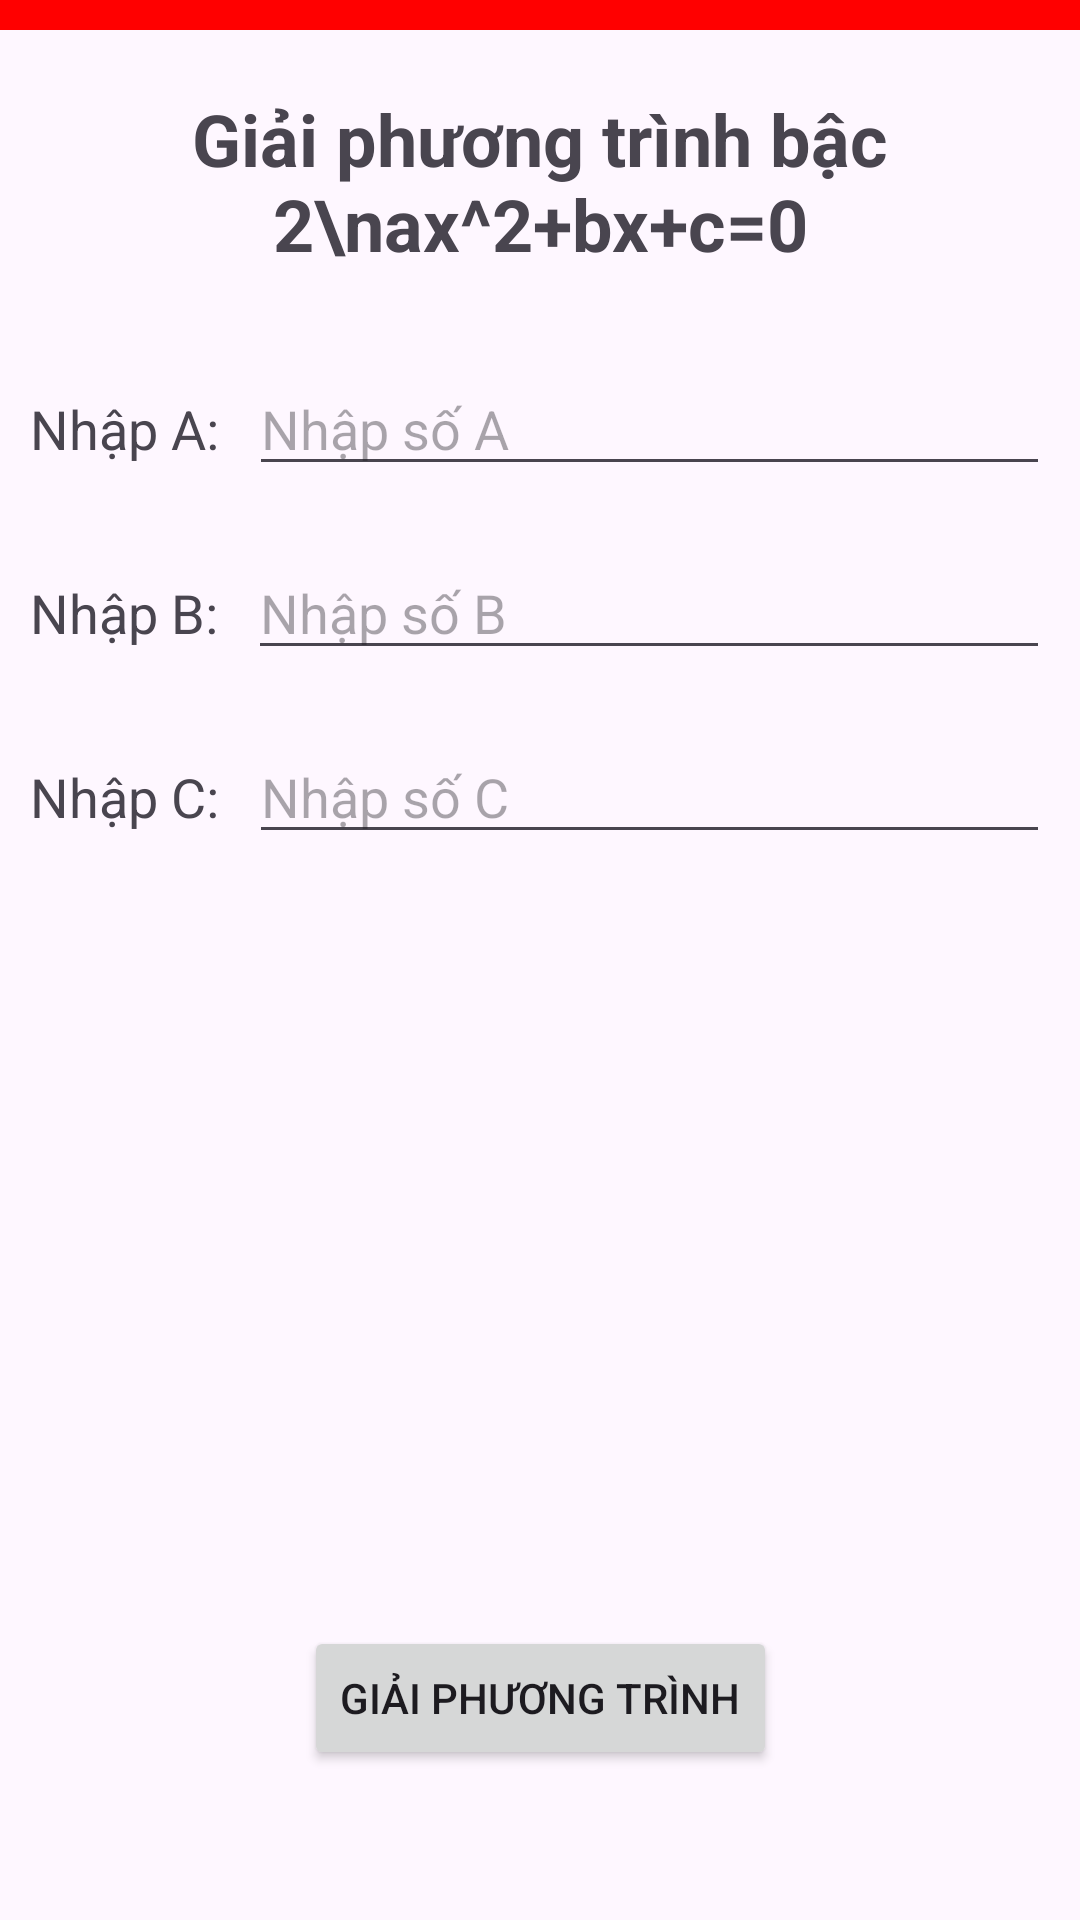

Layout XML and referenced resources for this Android screen:
<!-- AndroidManifest.xml: application theme Theme.GiaiPhuongTrinhActivity -->
<!-- res/layout/activity_main.xml -->
<androidx.constraintlayout.widget.ConstraintLayout
    xmlns:android="http://schemas.android.com/apk/res/android"
    xmlns:app="http://schemas.android.com/apk/res-auto"
    xmlns:tools="http://schemas.android.com/tools"
    android:layout_width="match_parent"
    android:layout_height="match_parent"
    tools:context=".MainActivity">

    <View
        android:id="@+id/topBar"
        android:layout_width="match_parent"
        android:layout_height="10dp"
        android:background="#FF0000"
        app:layout_constraintTop_toTopOf="parent"
        app:layout_constraintStart_toStartOf="parent"
        app:layout_constraintEnd_toEndOf="parent"/>

    <TextView
        android:id="@+id/titleText"
        android:layout_width="wrap_content"
        android:layout_height="wrap_content"
        android:text="Giải phương trình bậc 2\nax^2+bx+c=0"
        android:textSize="24sp"
        android:textStyle="bold"
        android:textAlignment="center"
        app:layout_constraintTop_toBottomOf="@id/topBar"
        app:layout_constraintStart_toStartOf="parent"
        app:layout_constraintEnd_toEndOf="parent"
        android:layout_marginTop="20dp"/>

    
    <LinearLayout
        android:id="@+id/layoutA"
        android:layout_width="0dp"
        android:layout_height="wrap_content"
        android:orientation="horizontal"
        app:layout_constraintTop_toBottomOf="@id/titleText"
        app:layout_constraintStart_toStartOf="parent"
        app:layout_constraintEnd_toEndOf="parent"
        android:layout_marginTop="20dp"
        android:padding="10dp">

        <TextView
            android:layout_width="wrap_content"
            android:layout_height="wrap_content"
            android:text="Nhập A:"
            android:textSize="18sp"
            android:layout_marginEnd="10dp"/>

        <EditText
            android:id="@+id/etInputA"
            android:layout_width="0dp"
            android:layout_height="wrap_content"
            android:layout_weight="1"
            android:hint="Nhập số A"
            android:inputType="numberDecimal|numberSigned"/>
    </LinearLayout>

    
    <LinearLayout
        android:id="@+id/layoutB"
        android:layout_width="0dp"
        android:layout_height="wrap_content"
        android:orientation="horizontal"
        app:layout_constraintTop_toBottomOf="@id/layoutA"
        app:layout_constraintStart_toStartOf="parent"
        app:layout_constraintEnd_toEndOf="parent"
        android:padding="10dp">

        <TextView
            android:layout_width="wrap_content"
            android:layout_height="wrap_content"
            android:text="Nhập B:"
            android:textSize="18sp"
            android:layout_marginEnd="10dp"/>

        <EditText
            android:id="@+id/etInputB"
            android:layout_width="0dp"
            android:layout_height="wrap_content"
            android:layout_weight="1"
            android:hint="Nhập số B"
            android:inputType="numberDecimal|numberSigned"/>
    </LinearLayout>

    
    <LinearLayout
        android:id="@+id/layoutC"
        android:layout_width="0dp"
        android:layout_height="wrap_content"
        android:orientation="horizontal"
        app:layout_constraintTop_toBottomOf="@id/layoutB"
        app:layout_constraintStart_toStartOf="parent"
        app:layout_constraintEnd_toEndOf="parent"
        android:padding="10dp">

        <TextView
            android:layout_width="wrap_content"
            android:layout_height="wrap_content"
            android:text="Nhập C:"
            android:textSize="18sp"
            android:layout_marginEnd="10dp"/>

        <EditText
            android:id="@+id/etInputC"
            android:layout_width="0dp"
            android:layout_height="wrap_content"
            android:layout_weight="1"
            android:hint="Nhập số C"
            android:inputType="numberDecimal|numberSigned"/>
    </LinearLayout>

    
    <Button
        android:id="@+id/btnSolve"
        android:layout_width="wrap_content"
        android:layout_height="wrap_content"
        android:text="Giải phương trình"
        app:layout_constraintBottom_toBottomOf="parent"
        app:layout_constraintStart_toStartOf="parent"
        app:layout_constraintEnd_toEndOf="parent"
        android:layout_marginBottom="50dp"/>

</androidx.constraintlayout.widget.ConstraintLayout>
<!-- resources referenced by this layout -->
<resources>
  <style name="Theme.GiaiPhuongTrinhActivity" parent="Base.Theme.GiaiPhuongTrinhActivity" />
  <style name="Base.Theme.GiaiPhuongTrinhActivity" parent="Theme.Material3.DayNight.NoActionBar">
          
          
      </style>
</resources>
